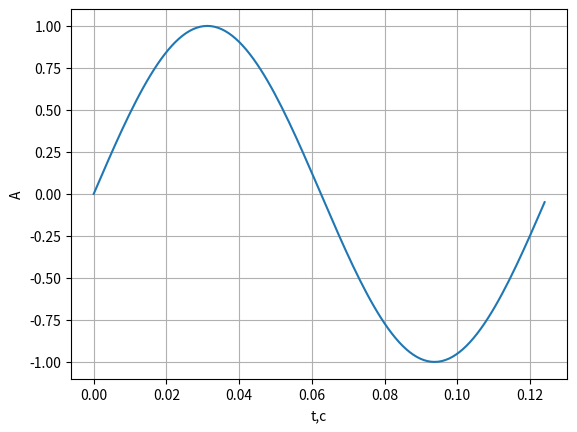
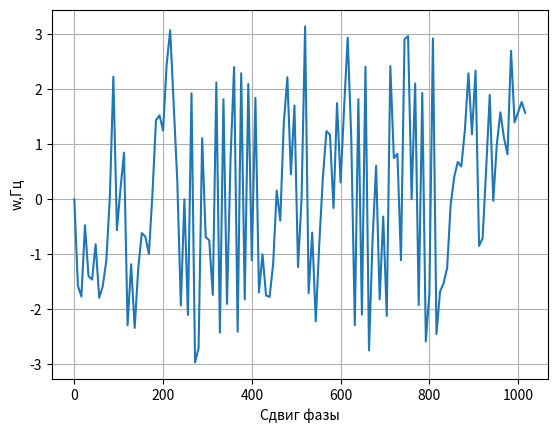
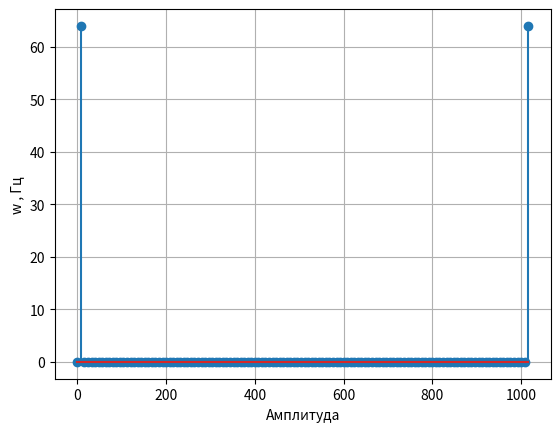
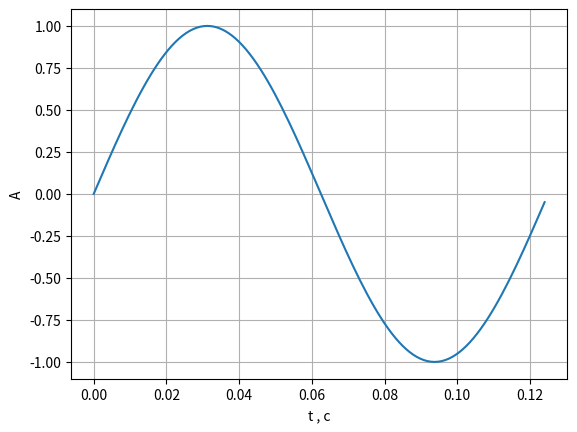

Source code (Python) for these figures, in order:
import scipy as sci
import numpy as np
import matplotlib.pyplot as plt
import pandas as pan
f = 8 # частота сигнала
fd = 1024 #частота дискретизации
ph = 0 # начальная фаза
k = fd/f # шаг
A = 1 # амплитуда
t = np.arange(0,k)
y = A * np.sin(2*np.pi*t/k+ph) # t = np.linspace(-n, n-1, 2*n) ,
fig, ax = plt.subplots()
fig1, ax1 = plt.subplots()
ax.plot(t/fd,y)
ax.grid()
ax.set_xlabel('t,c')
ax.set_ylabel('A')
CS = np.fft.fft(y)
AS = np.abs(CS)
FS = np.angle(CS)
ax1.set_xlabel('Сдвиг фазы')
ax1.set_ylabel('w,Гц')
ax1.plot(t*f,FS)
ax1.grid()
fig3, ax3 = plt.subplots()
ax3.stem(t*f,AS)
ax3.set_xlabel('Амплитуда')
ax3.set_ylabel('w , Гц')
ax3.grid()
z = np.fft.ifft(CS)
fig4,ax4 = plt.subplots()
ax4.plot(t/fd,z)
ax4.set_xlabel('t , c')
ax4.set_ylabel('A')
ax4.grid()
plt.show()
